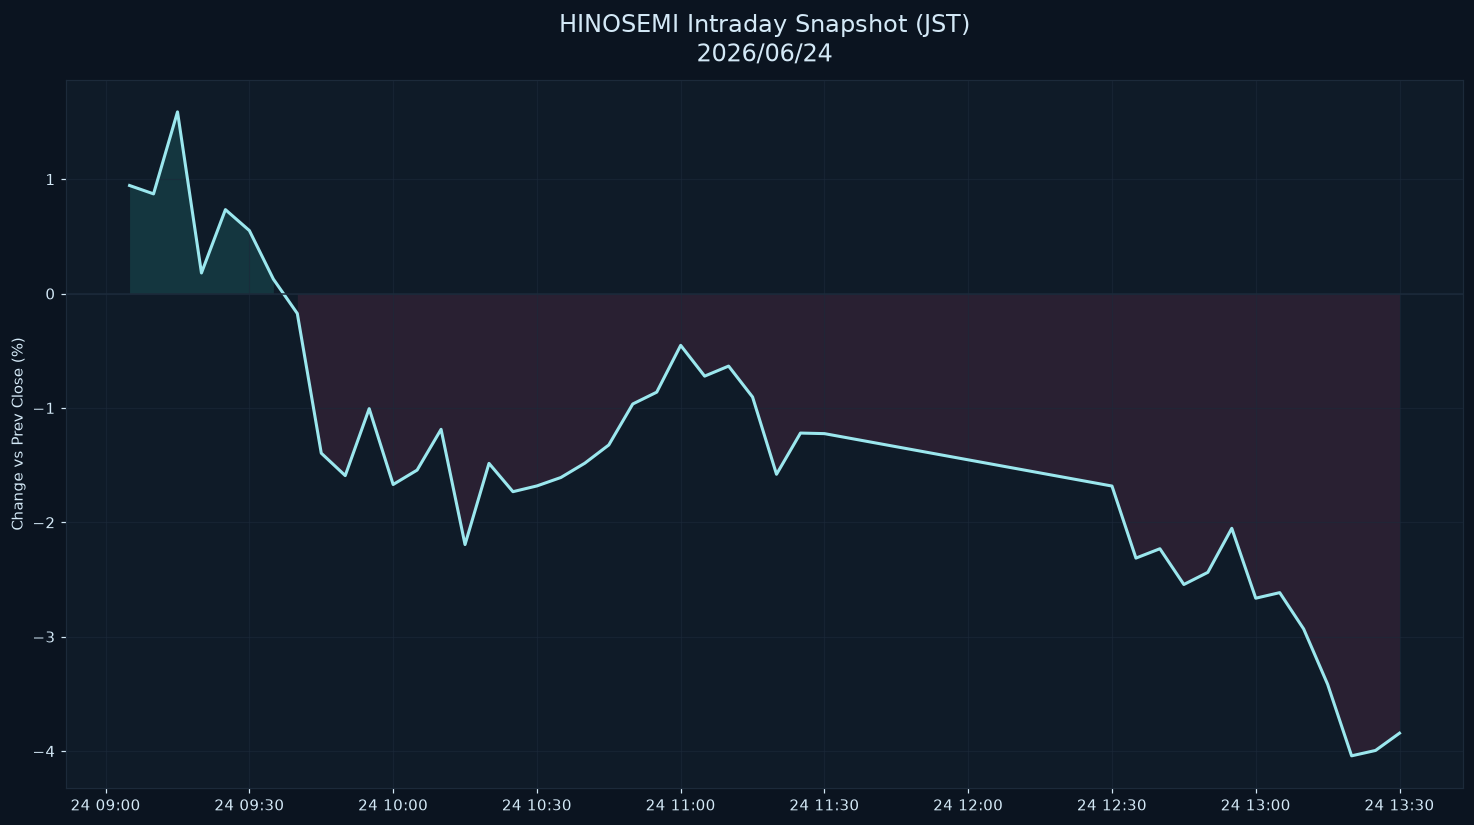

Values plotted in this chart, from the file beside it:
datetime_jst, pct
2026-06-24 09:05:00+09:00, 0.9448
2026-06-24 09:10:00+09:00, 0.8717
2026-06-24 09:15:00+09:00, 1.588
2026-06-24 09:20:00+09:00, 0.1802
2026-06-24 09:25:00+09:00, 0.734
2026-06-24 09:30:00+09:00, 0.5507
2026-06-24 09:35:00+09:00, 0.1268
2026-06-24 09:40:00+09:00, -0.1742
2026-06-24 09:45:00+09:00, -1.395
2026-06-24 09:50:00+09:00, -1.592
2026-06-24 09:55:00+09:00, -1.006
2026-06-24 10:00:00+09:00, -1.669
2026-06-24 10:05:00+09:00, -1.543
2026-06-24 10:10:00+09:00, -1.187
2026-06-24 10:15:00+09:00, -2.194
2026-06-24 10:20:00+09:00, -1.485
2026-06-24 10:25:00+09:00, -1.732
2026-06-24 10:30:00+09:00, -1.682
2026-06-24 10:35:00+09:00, -1.608
2026-06-24 10:40:00+09:00, -1.483
2026-06-24 10:45:00+09:00, -1.324
2026-06-24 10:50:00+09:00, -0.9654
2026-06-24 10:55:00+09:00, -0.862
2026-06-24 11:00:00+09:00, -0.4526
2026-06-24 11:05:00+09:00, -0.7219
2026-06-24 11:10:00+09:00, -0.634
2026-06-24 11:15:00+09:00, -0.9044
2026-06-24 11:20:00+09:00, -1.58
2026-06-24 11:25:00+09:00, -1.22
2026-06-24 11:30:00+09:00, -1.225
2026-06-24 12:30:00+09:00, -1.683
2026-06-24 12:35:00+09:00, -2.313
2026-06-24 12:40:00+09:00, -2.231
2026-06-24 12:45:00+09:00, -2.543
2026-06-24 12:50:00+09:00, -2.437
2026-06-24 12:55:00+09:00, -2.052
2026-06-24 13:00:00+09:00, -2.663
2026-06-24 13:05:00+09:00, -2.615
2026-06-24 13:10:00+09:00, -2.932
2026-06-24 13:15:00+09:00, -3.416
2026-06-24 13:20:00+09:00, -4.042
2026-06-24 13:25:00+09:00, -3.994
2026-06-24 13:30:00+09:00, -3.843
